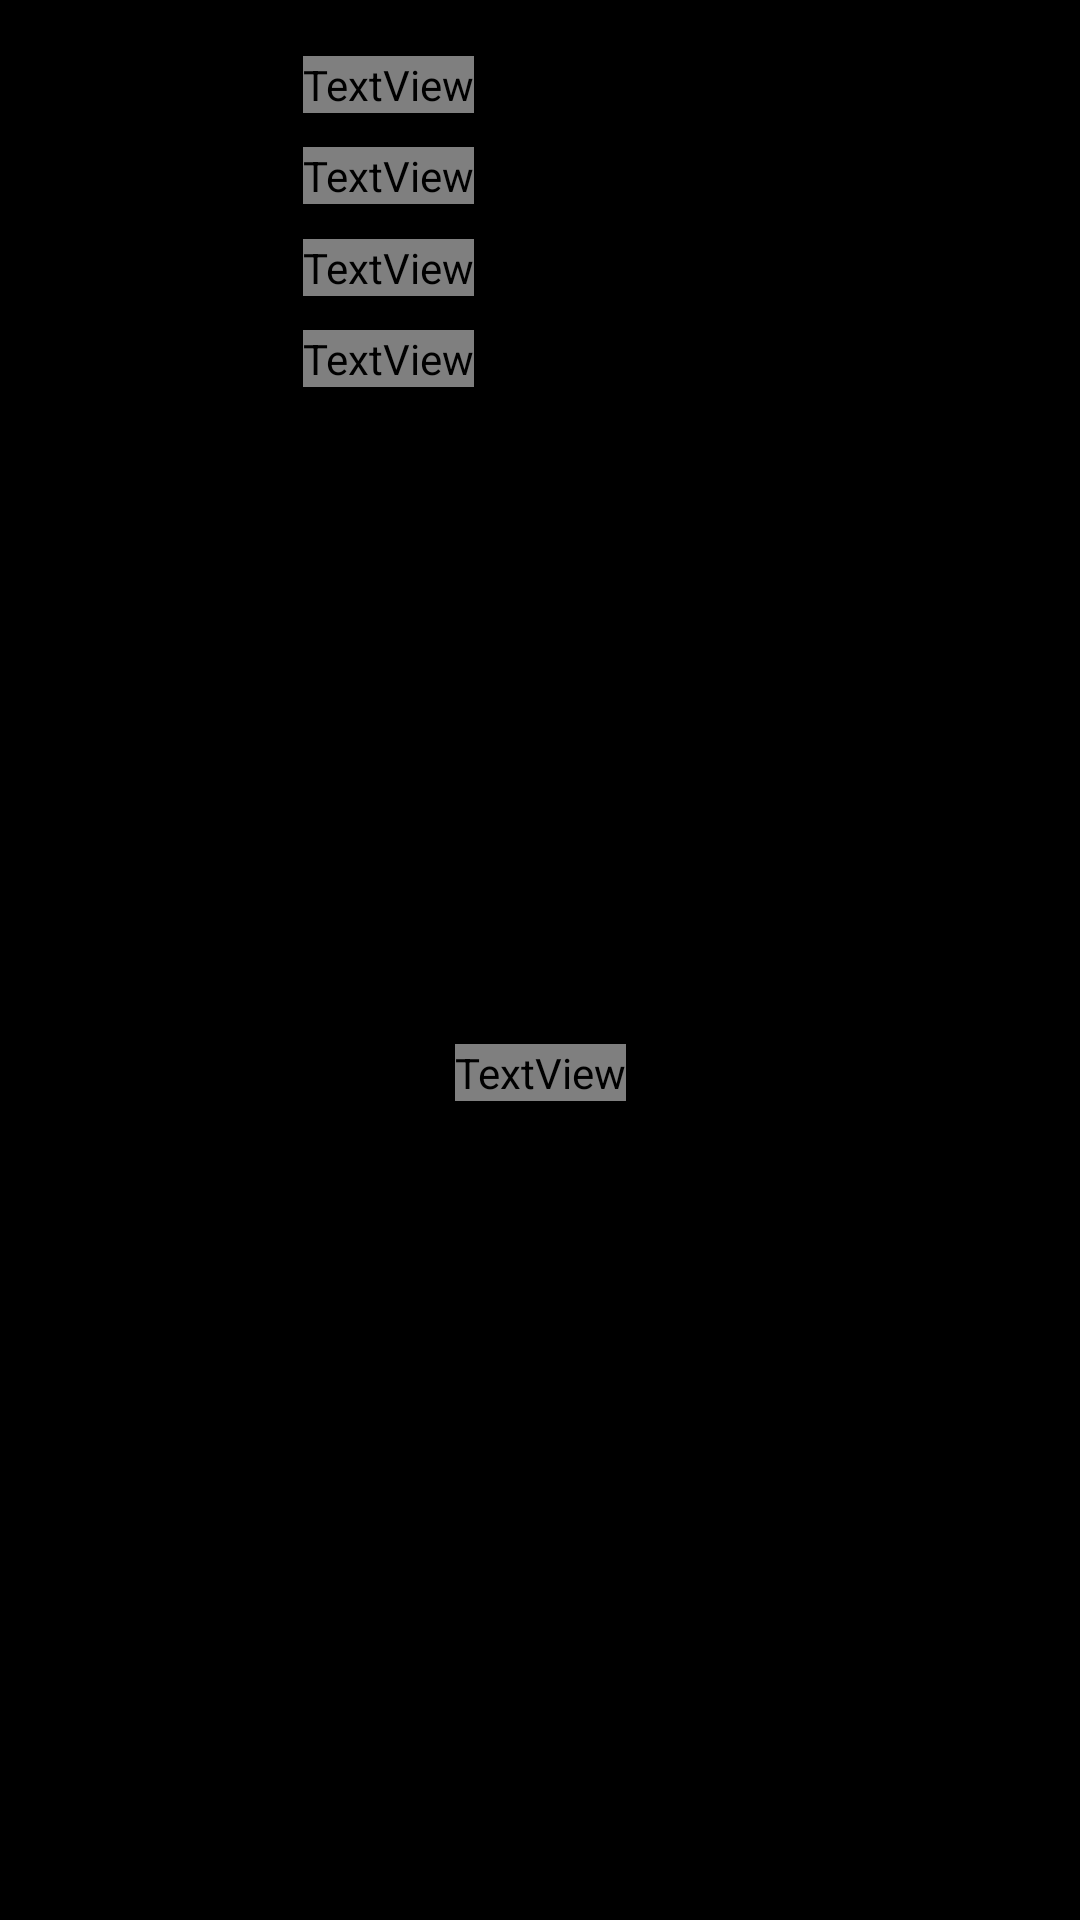

Here is an Android app screen rendered from its layout file. Give the layout XML and the strings, colors and styles it references.
<!-- AndroidManifest.xml: activity theme Theme.AppCompat.Light -->
<!-- res/layout/activity_main.xml -->
<?xml version="1.0" encoding="utf-8"?>
<androidx.constraintlayout.widget.ConstraintLayout xmlns:android="http://schemas.android.com/apk/res/android"
    android:background="@color/black"
    xmlns:app="http://schemas.android.com/apk/res-auto"
    xmlns:tools="http://schemas.android.com/tools"
    android:layout_width="match_parent"
    android:layout_height="match_parent">

    <TextView
        android:textColor="@color/gray"
        android:id="@+id/modelSelectorText"
        android:layout_width="wrap_content"
        android:layout_height="wrap_content"
        android:text="Select a model type"
        app:layout_constraintTop_toTopOf="parent"
        app:layout_constraintBottom_toTopOf="@+id/modelVersionSelector"
        app:layout_constraintEnd_toStartOf="@+id/modelSelector"
        app:layout_constraintStart_toStartOf="parent" />
    <Spinner
        android:background="@color/gray"
        android:textColor="@color/gray"
        android:id="@+id/modelSelector"
        android:layout_width="wrap_content"
        android:layout_height="wrap_content"
        app:layout_constraintBottom_toTopOf="@id/modelVersionSelector"
        app:layout_constraintEnd_toEndOf="parent"
        app:layout_constraintStart_toEndOf="@id/modelSelectorText"
        app:layout_constraintTop_toTopOf="parent" />
    <TextView
        android:textColor="@color/gray"

        android:id="@+id/modelVersionSelectorText"
        android:layout_width="wrap_content"
        android:layout_height="wrap_content"
        android:text="Select model version"
        app:layout_constraintBottom_toTopOf="@+id/modelQuantSelectorText"
        app:layout_constraintEnd_toStartOf="@+id/modelVersionSelector"
        app:layout_constraintStart_toStartOf="parent"
        app:layout_constraintTop_toBottomOf="@id/modelSelectorText" />

    <Spinner
        android:background="@color/gray"
        android:textColor="@color/gray"
        android:id="@+id/modelVersionSelector"
        android:layout_width="wrap_content"
        android:layout_height="wrap_content"
        app:layout_constraintBottom_toTopOf="@id/modelQuantSelector"
        app:layout_constraintEnd_toEndOf="parent"
        app:layout_constraintStart_toEndOf="@id/modelVersionSelectorText"
        app:layout_constraintTop_toBottomOf="@id/modelSelector" />
    <TextView
        android:textColor="@color/gray"
        android:id="@+id/modelQuantSelectorText"
        android:layout_width="wrap_content"
        android:layout_height="wrap_content"
        android:text="Select quantization"
        app:layout_constraintBottom_toTopOf="@+id/deviceText"
        app:layout_constraintEnd_toStartOf="@+id/modelQuantSelector"
        app:layout_constraintStart_toStartOf="parent"
        app:layout_constraintTop_toBottomOf="@id/modelVersionSelectorText" />

    <Spinner
        android:background="@color/gray"
        android:textColor="@color/gray"
        android:id="@+id/modelQuantSelector"
        android:layout_width="wrap_content"
        android:layout_height="wrap_content"
        app:layout_constraintBottom_toTopOf="@id/device"
        app:layout_constraintEnd_toEndOf="parent"
        app:layout_constraintStart_toEndOf="@id/modelQuantSelectorText"
        app:layout_constraintTop_toBottomOf="@id/modelVersionSelector" />

    <TextView
        android:textColor="@color/gray"
        android:id="@+id/deviceText"
        android:layout_width="wrap_content"
        android:layout_height="wrap_content"
        android:text="Select inference device"
        app:layout_constraintBottom_toTopOf="@+id/modelInfo"
        app:layout_constraintEnd_toStartOf="@id/device"
        app:layout_constraintStart_toStartOf="parent"
        app:layout_constraintTop_toBottomOf="@+id/modelQuantSelectorText" />

    <Spinner
        android:background="@color/gray"
        android:textColor="@color/gray"
        android:id="@+id/device"
        android:layout_width="wrap_content"
        android:layout_height="wrap_content"
        app:layout_constraintBottom_toTopOf="@+id/modelInfo"
        app:layout_constraintEnd_toEndOf="parent"
        app:layout_constraintStart_toEndOf="@id/deviceText"
        app:layout_constraintTop_toBottomOf="@+id/modelQuantSelector" />

    <LinearLayout
        android:id="@+id/modelInfo"
        android:layout_width="match_parent"
        android:layout_height="wrap_content"
        android:orientation="vertical"
        app:layout_constraintBottom_toTopOf="@id/progress"
        app:layout_constraintEnd_toEndOf="parent"
        app:layout_constraintStart_toStartOf="parent"
        app:layout_constraintTop_toBottomOf="@id/modelSelector">

        <LinearLayout
            android:layout_width="match_parent"
            android:layout_height="wrap_content"
            android:orientation="horizontal"
            android:weightSum="2">

            <TextView
                android:id="@+id/selectedModel"
                android:layout_width="0dp"
                android:layout_height="wrap_content"
                android:layout_weight="1"
                android:gravity="center"
                android:text="Selected Model"
                android:textColor="@color/black" />

            <TextView
                android:id="@+id/datatype"
                android:layout_width="0dp"
                android:layout_height="wrap_content"
                android:layout_weight="1"
                android:gravity="center"
                android:text="Data Type"
                android:textColor="@color/black" />

        </LinearLayout>

        <LinearLayout
            android:layout_width="match_parent"
            android:layout_height="wrap_content"
            android:orientation="horizontal"
            android:weightSum="2">

            <TextView

                android:id="@+id/modelName"
                android:layout_width="0dp"
                android:layout_height="wrap_content"
                android:layout_weight="1"
                android:gravity="center"
                android:text="" />

            <TextView
                android:id="@+id/datatypeText"
                android:layout_width="0dp"
                android:layout_height="wrap_content"
                android:layout_weight="1"
                android:gravity="center"
                android:text="" />

        </LinearLayout>

        <TextView
            android:id="@+id/textView4"
            android:layout_width="match_parent"
            android:layout_height="wrap_content"
            android:gravity="center"
            android:text="Time spent (ms)"
            android:textColor="@color/black" />

        <LinearLayout
            android:layout_width="match_parent"
            android:layout_height="wrap_content"
            android:orientation="horizontal"
            android:weightSum="3">

            <TextView
                android:id="@+id/preTime"
                android:layout_width="0dp"
                android:layout_height="wrap_content"
                android:layout_weight="1"
                android:gravity="center"
                android:text="Preprocessing" />

            <TextView
                android:id="@+id/runTime"
                android:layout_width="0dp"
                android:layout_height="wrap_content"
                android:layout_weight="1"
                android:gravity="center"
                android:text="Inference" />

            <TextView
                android:id="@+id/postTime"
                android:layout_width="0dp"
                android:layout_height="wrap_content"
                android:layout_weight="1"
                android:gravity="center"
                android:text="Postprocessing" />
        </LinearLayout>

        <LinearLayout
            android:layout_width="match_parent"
            android:layout_height="wrap_content"
            android:orientation="horizontal"
            android:weightSum="3">

            <TextView
                android:id="@+id/preTimeVal"
                android:layout_width="0dp"
                android:layout_height="wrap_content"
                android:layout_weight="1"
                android:gravity="center"
                android:text="" />

            <TextView
                android:id="@+id/runTimeVal"
                android:layout_width="0dp"
                android:layout_height="wrap_content"
                android:layout_weight="1"
                android:gravity="center"
                android:text="" />

            <TextView
                android:id="@+id/postTimeVal"
                android:layout_width="0dp"
                android:layout_height="wrap_content"
                android:layout_weight="1"
                android:gravity="center"
                android:text="" />
        </LinearLayout>

    </LinearLayout>


    <TextView
        android:textColor="@color/gray"
        android:id="@+id/progress"
        android:layout_width="wrap_content"
        android:layout_height="wrap_content"
        android:text="Info"
        app:layout_constraintBottom_toTopOf="@id/button"
        app:layout_constraintEnd_toEndOf="parent"
        app:layout_constraintStart_toStartOf="parent"
        app:layout_constraintTop_toBottomOf="@id/modelInfo" />

    <Button
        android:id="@+id/loopButton"
        android:layout_width="wrap_content"
        android:layout_height="wrap_content"
        android:background="@color/gray"
        android:text="Loop"
        app:layout_constraintBottom_toTopOf="@+id/button"
        app:layout_constraintEnd_toEndOf="parent"
        app:layout_constraintStart_toStartOf="parent"
        app:layout_constraintTop_toBottomOf="@id/progress" />

    <Button
        android:background="@color/gray"
        android:id="@+id/button"
        android:layout_width="wrap_content"
        android:layout_height="wrap_content"
        android:enabled="false"
        android:text="Start"
        app:layout_constraintBottom_toBottomOf="parent"
        app:layout_constraintEnd_toEndOf="parent"
        app:layout_constraintStart_toStartOf="parent"
        app:layout_constraintTop_toBottomOf="@id/progress"
        />

</androidx.constraintlayout.widget.ConstraintLayout>
<!-- resources referenced by this layout -->
<resources>

  <!-- not gathered from this repository: default colours our renderer supplied (Android Studio template values) -->
  <color name="black">#FF000000</color>
</resources>
